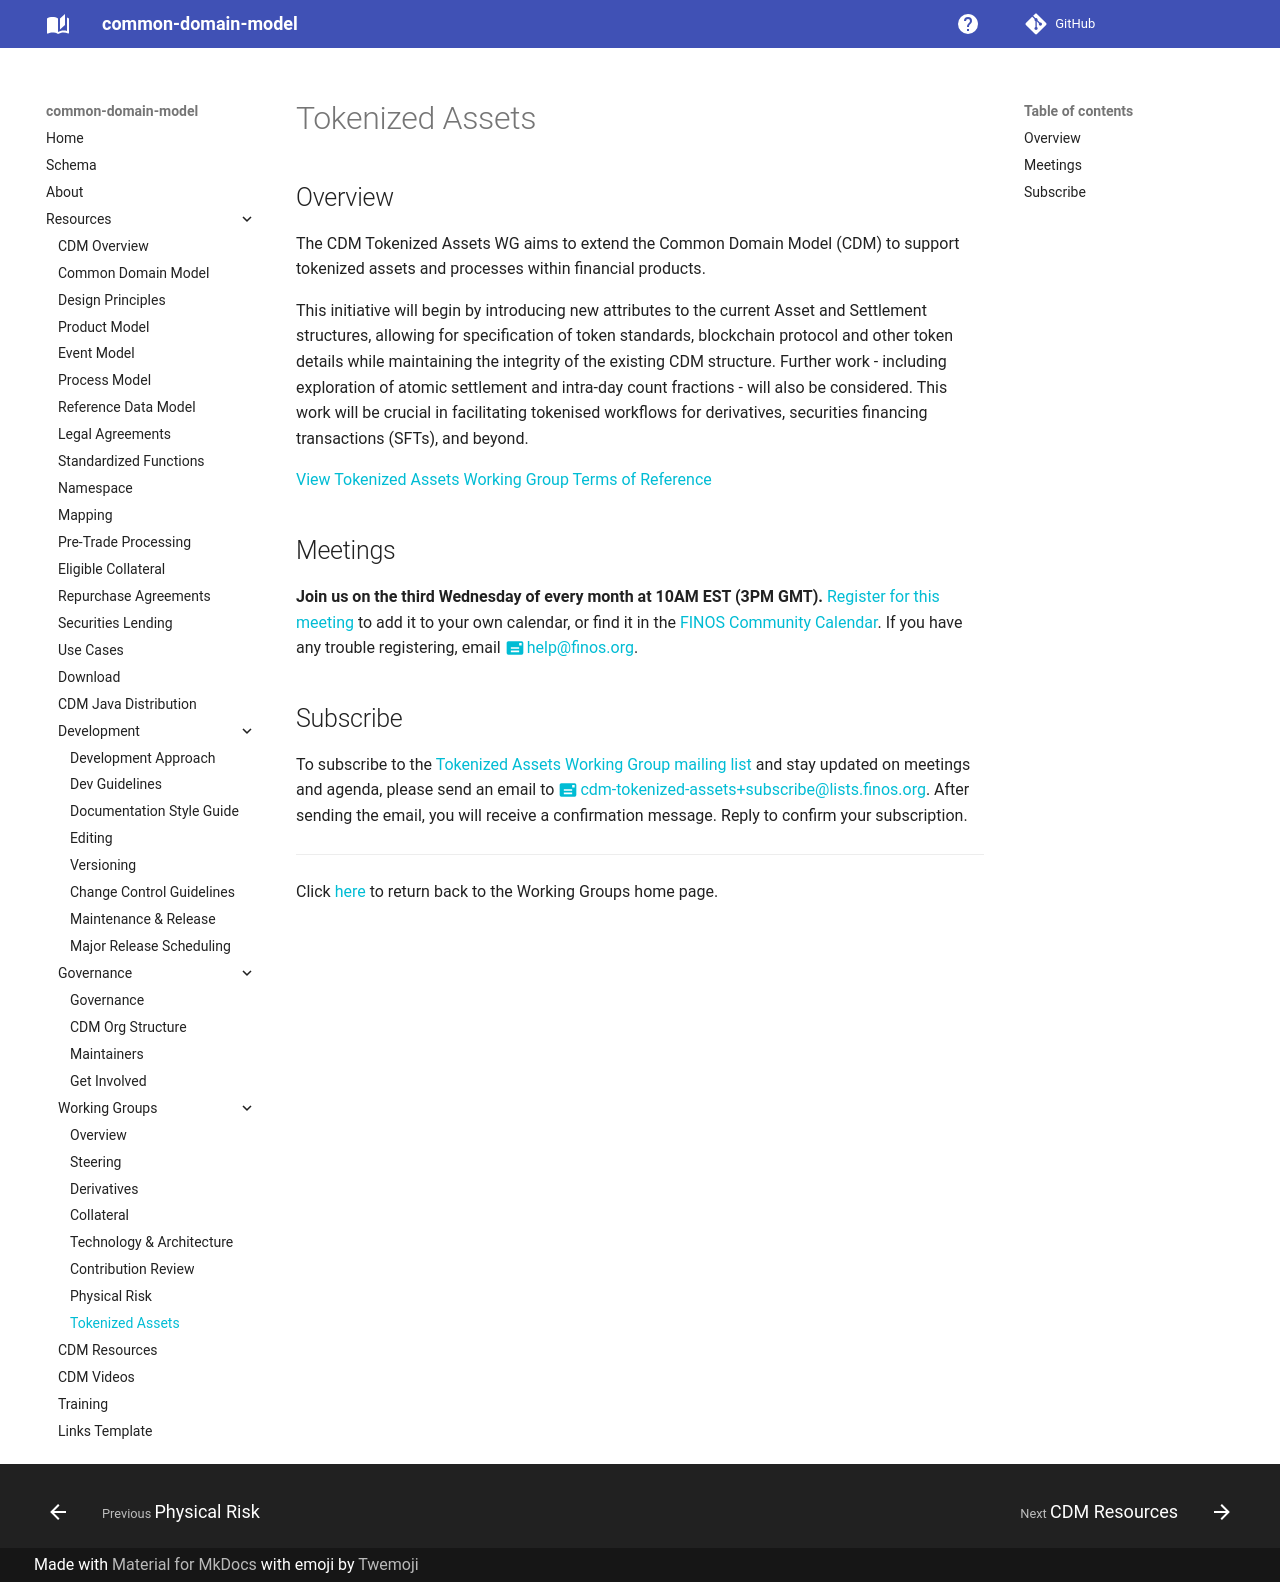

repository: lmodel/common-domain-model · page: CDM-Tokenized-Assets-WG/index.html · generator: mkdocs

---
title: CDM Tokenized Assets Working Group
---

## Overview

The CDM Tokenized Assets WG aims to extend the Common Domain Model (CDM) to support tokenized assets and processes within financial products.

This initiative will begin by introducing new attributes to the current Asset and Settlement structures, allowing for specification of token standards, blockchain protocol and other token details while maintaining the integrity of the existing CDM structure. Further work - including exploration of atomic settlement and intra-day count fractions - will also be considered.  This work will be crucial in facilitating tokenised workflows for derivatives, securities financing transactions (SFTs), and beyond.

[View Tokenized Assets Working Group Terms of Reference](https://github.com/finos/common-domain-model/issues/3333)

## Meetings

**Join us on the third Wednesday of every month at 10AM EST (3PM GMT).** [Register for this meeting](https://zoom-lfx.platform.linuxfoundation.org/meeting/92172584188?password=cf35c343-0e3e-49e3-9dae-117c6f6accb8&invite=true) to add it to your own calendar, or find it in the [FINOS Community Calendar](https://www.finos.org/calendar). If you have any trouble registering, email help@finos.org. 

## Subscribe

To subscribe to the [Tokenized Assets Working Group mailing list](https://lists.finos.org/g/cdm-tokenized-assets) and stay updated on meetings and agenda, please send an email to [cdm-tokenized-assets+subscribe@lists.finos.org](mailto:cdm-tokenized-assets+subscribe@lists.finos.org). After sending the email, you will receive a confirmation message. Reply to confirm your subscription.

---

Click [here](working-groups.md) to return back to the Working Groups home page.
